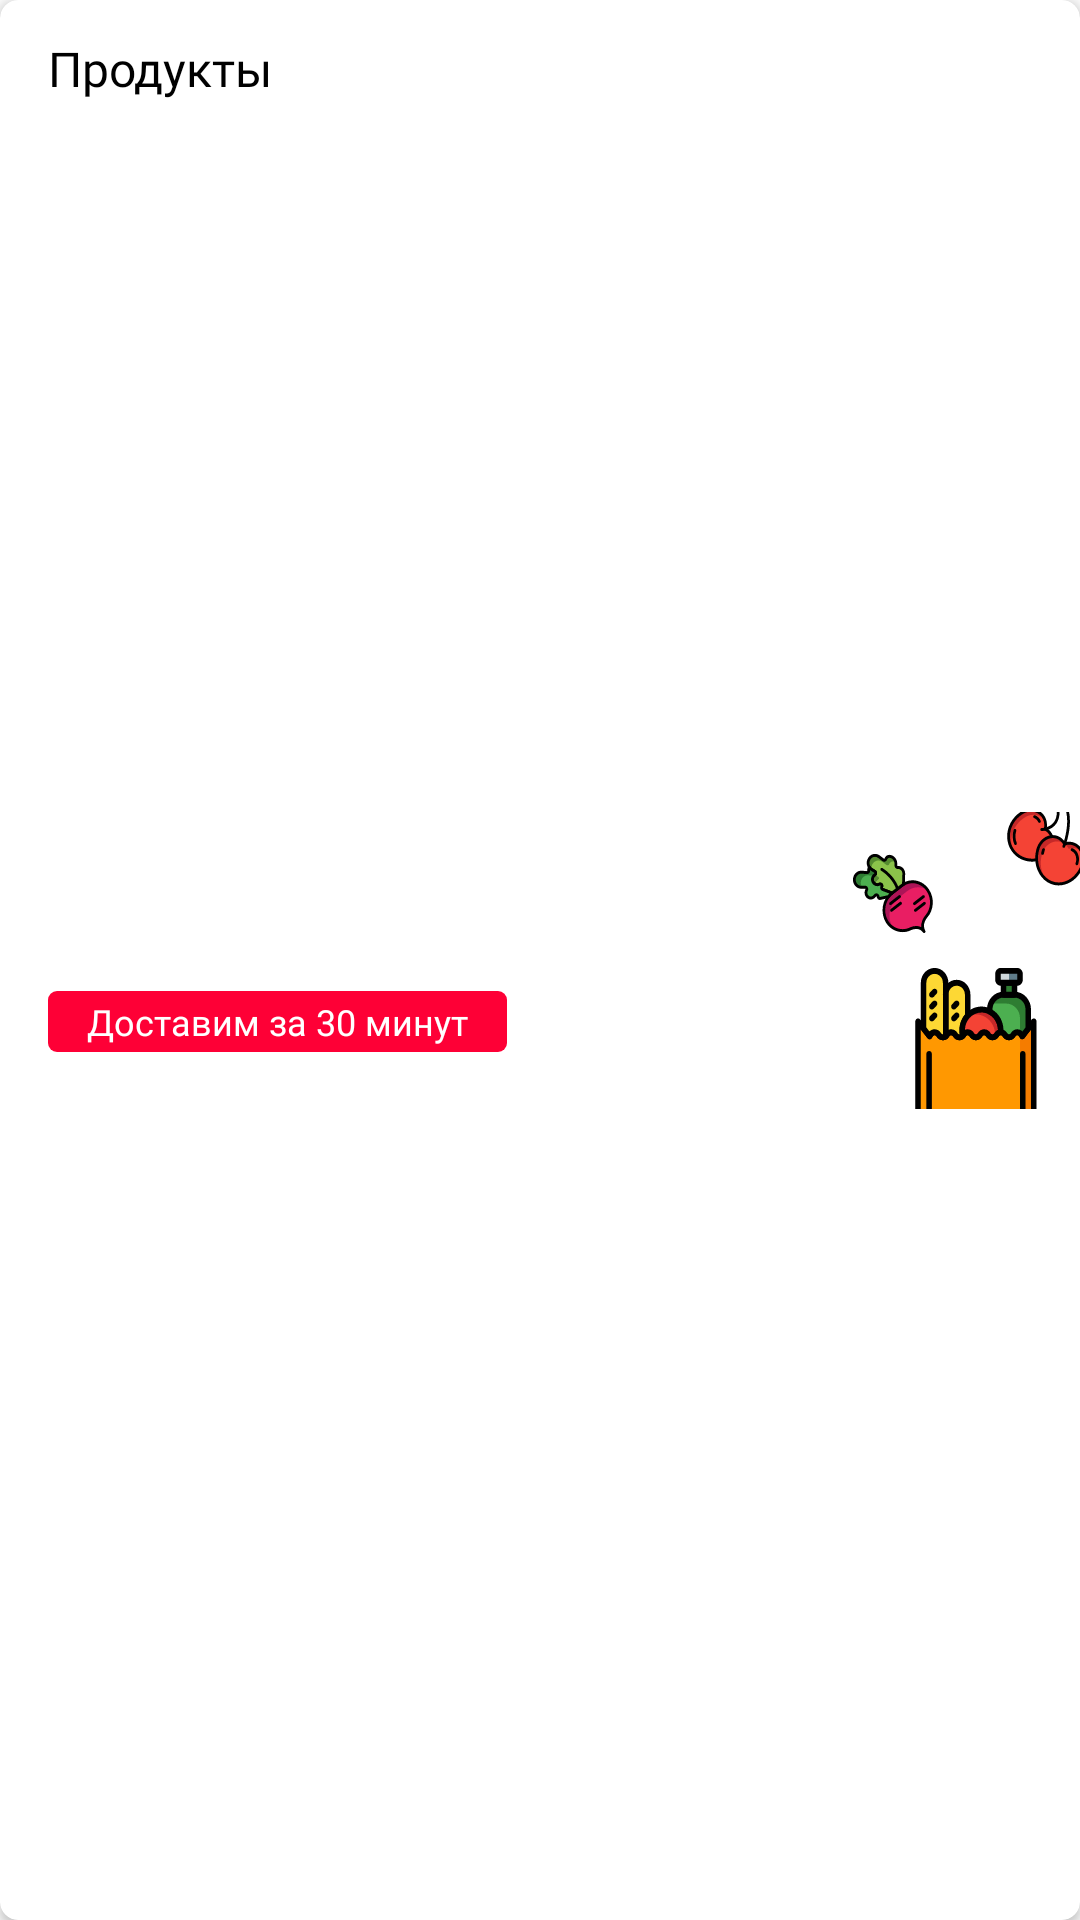

Produce the Android XML layout that renders to this screen, including the resource entries it uses.
<!-- AndroidManifest.xml: application theme AppTheme -->
<!-- res/layout/show_products_pane.xml -->
<?xml version="1.0" encoding="utf-8"?>
<androidx.cardview.widget.CardView
    xmlns:android="http://schemas.android.com/apk/res/android"
    xmlns:app="http://schemas.android.com/apk/res-auto"
    android:layout_width="match_parent"
    android:layout_height="wrap_content"
    android:layout_marginTop="8dp"
    android:layout_marginBottom="16dp"
    android:layout_marginLeft="16dp"
    android:layout_marginRight="16dp"
    app:cardBackgroundColor="@color/cardview_light_background"
    app:cardCornerRadius="6dp">

    <androidx.constraintlayout.widget.ConstraintLayout
        android:layout_width="match_parent"
        android:layout_height="match_parent">

        <TextView
            android:id="@+id/textView29"
            android:layout_width="wrap_content"
            android:layout_height="wrap_content"
            android:layout_marginStart="16dp"
            android:layout_marginTop="12dp"
            android:fontFamily="@font/roboto_medium"
            android:text="@string/products"
            android:textColor="@android:color/black"
            android:textSize="16sp"
            app:layout_constraintStart_toStartOf="parent"
            app:layout_constraintTop_toTopOf="parent" />

        <TextView
            android:id="@+id/textView30"
            android:layout_width="wrap_content"
            android:layout_height="wrap_content"
            android:layout_marginBottom="12dp"
            android:layout_marginStart="16dp"
            android:layout_marginTop="19dp"
            android:background="@drawable/text_view_background"
            android:fontFamily="@font/roboto"
            android:paddingBottom="2dp"
            android:paddingLeft="13dp"
            android:paddingRight="13dp"
            android:paddingTop="2dp"
            android:text="@string/delivery_time"
            android:textAlignment="center"
            android:textColor="@android:color/white"
            android:textSize="12sp"
            app:layout_constraintBottom_toBottomOf="parent"
            app:layout_constraintStart_toStartOf="parent"
            app:layout_constraintTop_toBottomOf="@+id/textView29" />

        <View
            android:id="@+id/view8"
            android:layout_width="78.67dp"
            android:layout_height="99dp"
            android:background="@drawable/ic_products"
            app:layout_constraintBottom_toBottomOf="parent"
            app:layout_constraintEnd_toEndOf="parent"
            app:layout_constraintTop_toTopOf="parent" />
    </androidx.constraintlayout.widget.ConstraintLayout>

</androidx.cardview.widget.CardView>
<!-- resources referenced by this layout -->
<resources>
  <!-- drawable ic_products: vector/xml drawable (drawable, 49563 chars, omitted) -->
  <!-- drawable text_view_background (drawable) -->
  <?xml version="1.0" encoding="utf-8"?>
  <shape xmlns:android="http://schemas.android.com/apk/res/android"
      android:shape="rectangle">
      <solid android:color="@color/colorPrimary" />
      <corners
          android:radius="3dp"
          />
  </shape>
  <string name="delivery_time">Доставим за 30 минут</string>
  <string name="products">Продукты</string>
  <style name="AppTheme" parent="Theme.AppCompat.Light.NoActionBar">
          
          <item name="colorPrimary">@color/colorPrimary</item>
          <item name="colorPrimaryDark">@color/colorPrimaryDark</item>
          <item name="colorAccent">@color/colorAccent</item>
  
  
      </style>
  <color name="colorPrimary">#fe0036</color>
  <color name="colorPrimaryDark">#fe0036</color>
  <color name="colorAccent">#FF4081</color>
</resources>
